Run: headless pygame with SDL's dummy video driver; simulated clock (each Clock.tick advances the game by its frame time, no real sleeping); random seed 0; keys injected as events and as key.get_pressed() state; no mouse input.
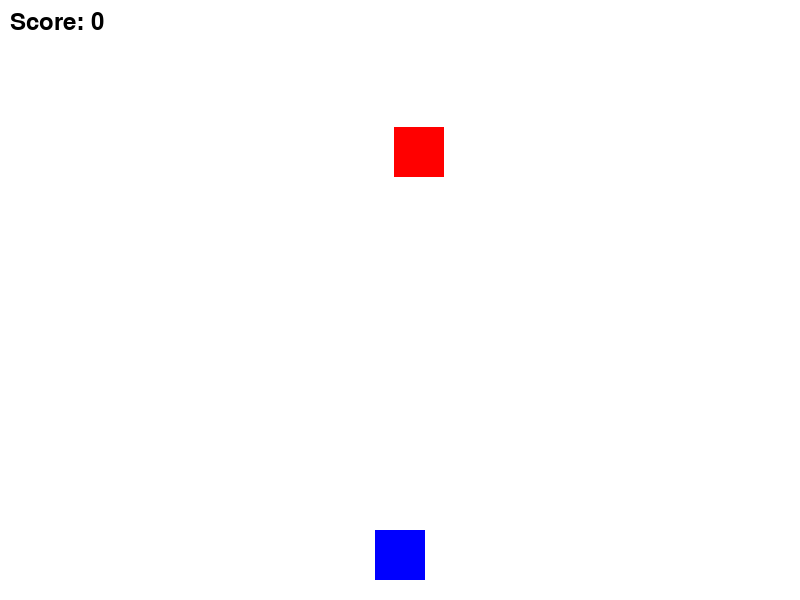
Frame 1 of 4 · flips 1–60 · no input
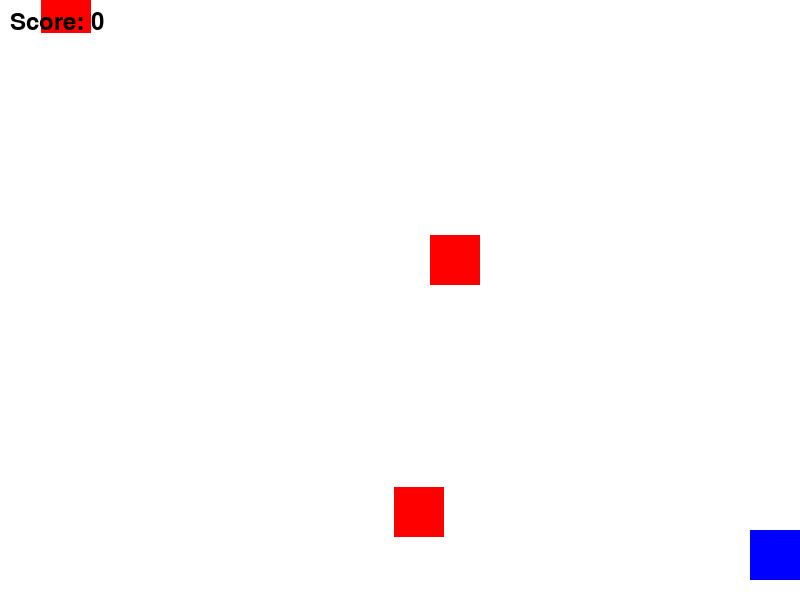
Frame 2 of 4 · flips 61–180 · tapped SPACE, RETURN · held RIGHT (→), D
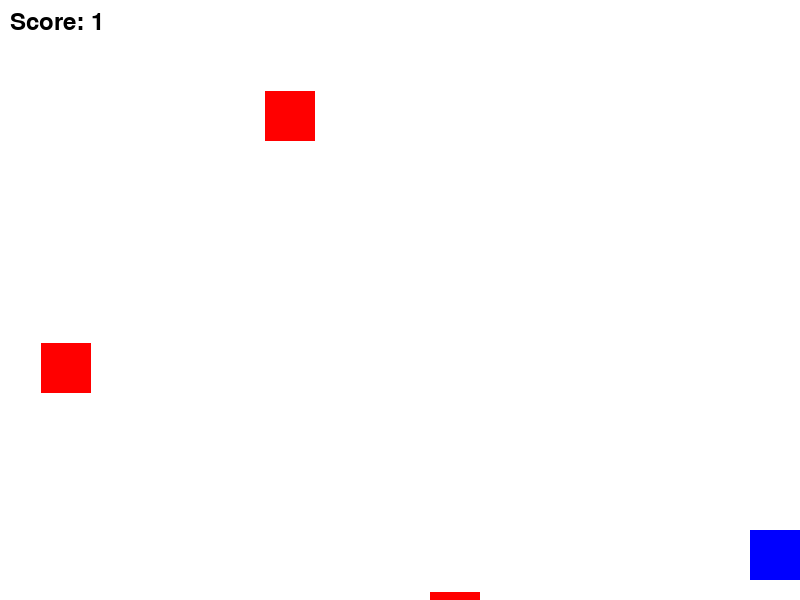
Frame 3 of 4 · flips 181–300 · held DOWN (↓), S
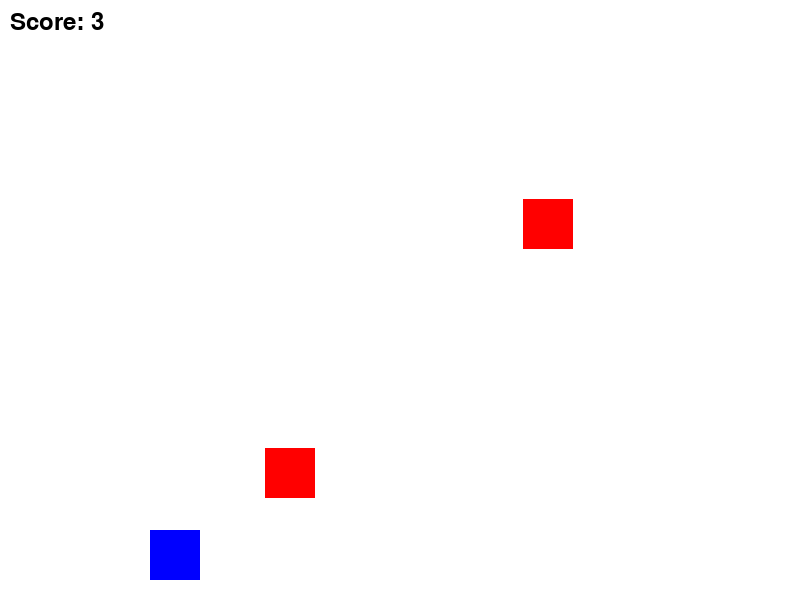
Frame 4 of 4 · flips 301–420 · held LEFT (←), A, UP (↑), W

The pygame program that drew these frames:

import pygame
import random

# Initialize pygame
pygame.init()

# Set screen dimensions
WIDTH, HEIGHT = 800, 600
screen = pygame.display.set_mode((WIDTH, HEIGHT))
pygame.display.set_caption("Subway Surfer Clone")

# Define colors
WHITE = (255, 255, 255)
RED = (255, 0, 0)
GREEN = (0, 255, 0)
BLUE = (0, 0, 255)
BLACK = (0, 0, 0)

# Define player attributes
player_width = 50
player_height = 50
player_x = WIDTH // 2 - player_width // 2
player_y = HEIGHT - player_height - 20
player_speed = 5

# Define obstacle attributes
obstacle_width = 50
obstacle_height = 50
obstacle_speed = 3
obstacle_gap = 200
obstacles = []

# Define game variables
score = 0
clock = pygame.time.Clock()

# Define functions
def draw_player():
    pygame.draw.rect(screen, BLUE, (player_x, player_y, player_width, player_height))

def draw_obstacles():
    for obstacle in obstacles:
        pygame.draw.rect(screen, RED, obstacle)

def move_obstacles():
    global score
    for obstacle in obstacles:
        obstacle.y += obstacle_speed
        if obstacle.y > HEIGHT:
            obstacles.remove(obstacle)
            score += 1

def generate_obstacles():
    if len(obstacles) == 0 or obstacles[-1].y > obstacle_gap:
        obstacle_x = random.randint(0, WIDTH - obstacle_width)
        obstacle_y = 0 - obstacle_height
        obstacles.append(pygame.Rect(obstacle_x, obstacle_y, obstacle_width, obstacle_height))

# Main game loop
running = True
while running:
    screen.fill(WHITE)

    for event in pygame.event.get():
        if event.type == pygame.QUIT:
            running = False

    keys = pygame.key.get_pressed()
    if keys[pygame.K_LEFT] and player_x > 0:
        player_x -= player_speed
    if keys[pygame.K_RIGHT] and player_x < WIDTH - player_width:
        player_x += player_speed

    # Move obstacles and generate new ones
    move_obstacles()
    generate_obstacles()

    # Check for collisions
    player_rect = pygame.Rect(player_x, player_y, player_width, player_height)
    for obstacle in obstacles:
        if player_rect.colliderect(obstacle):
            print("Game Over")
            running = False

    # Draw everything
    draw_player()
    draw_obstacles()

    # Display score
    font = pygame.font.Font(None, 36)
    text = font.render(f"Score: {score}", True, BLACK)
    screen.blit(text, (10, 10))

    pygame.display.update()
    clock.tick(60)

pygame.quit()
